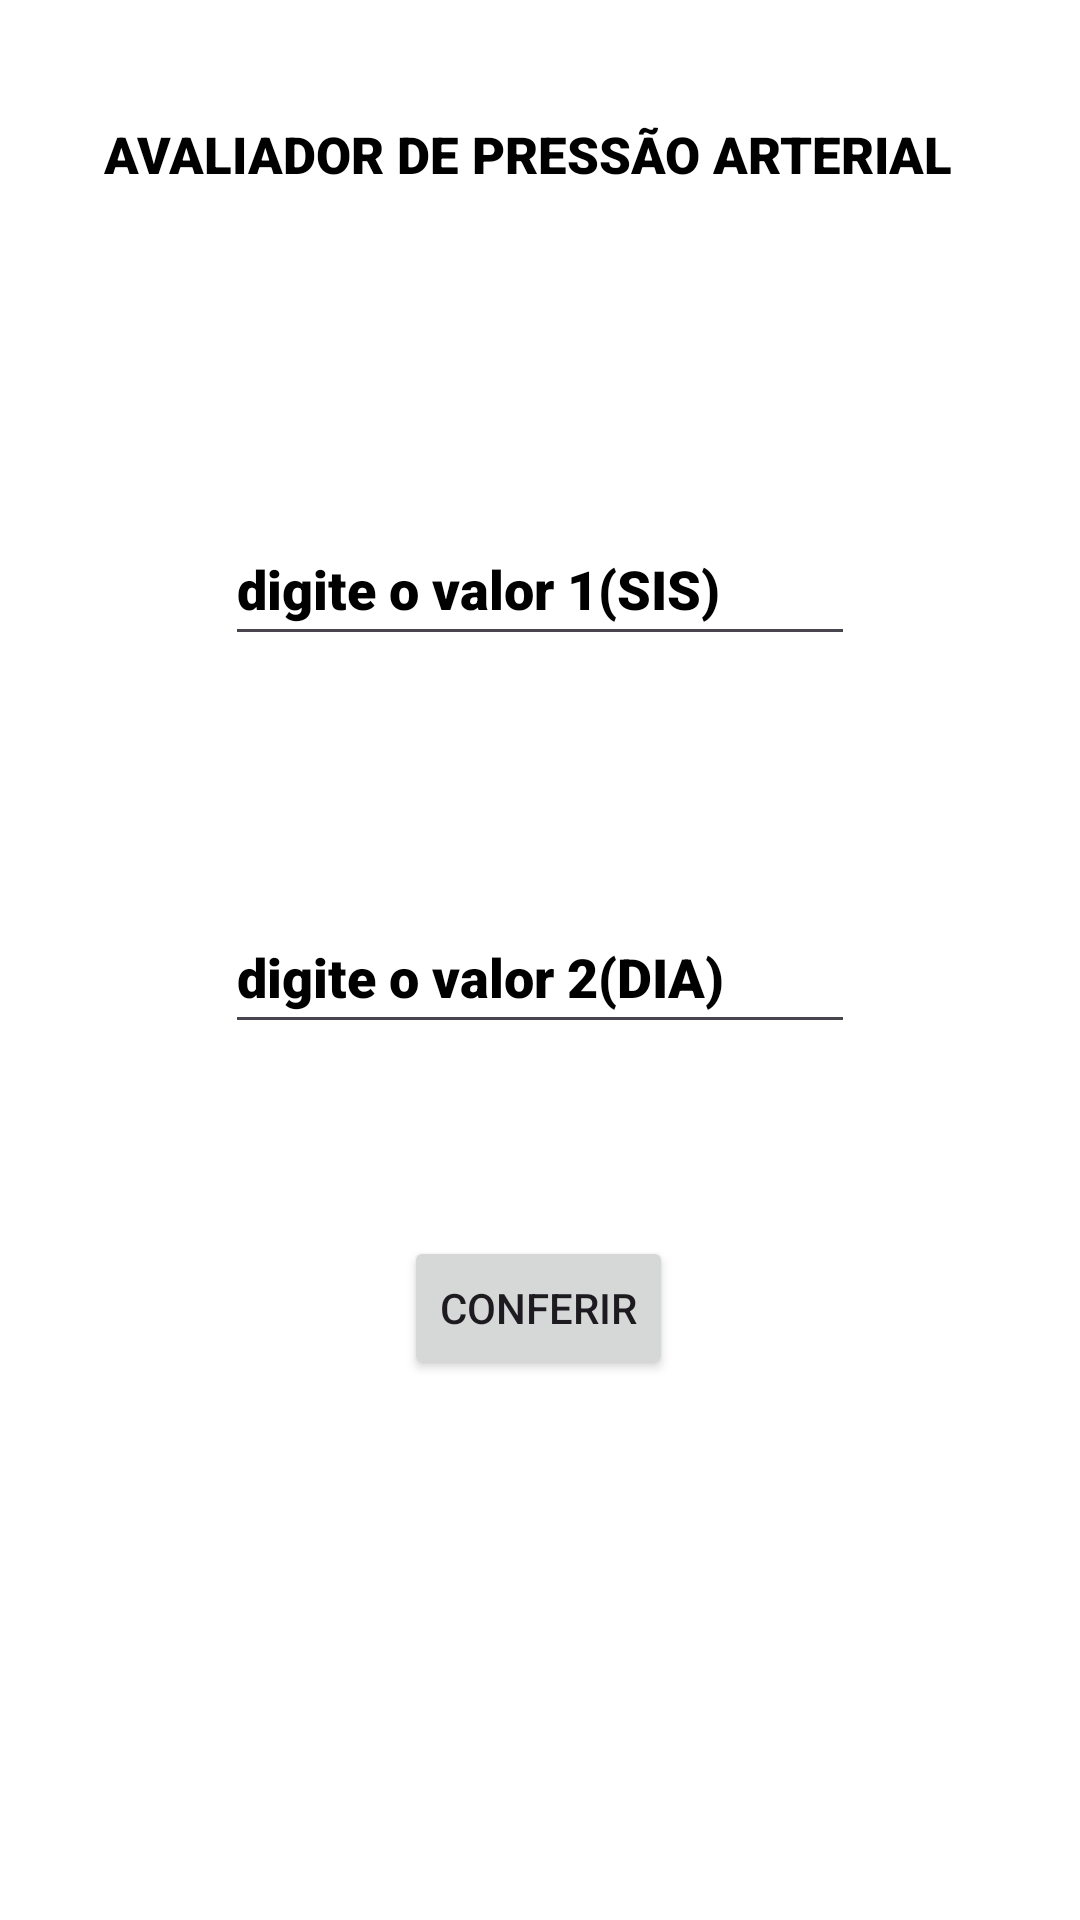

Reconstruct the res/layout file that produces this screen, plus the resources it refers to.
<!-- AndroidManifest.xml: application theme Theme.AplicacaoPressao -->
<!-- res/layout/activity_main.xml -->
<?xml version="1.0" encoding="utf-8"?>
<androidx.constraintlayout.widget.ConstraintLayout xmlns:android="http://schemas.android.com/apk/res/android"
    xmlns:app="http://schemas.android.com/apk/res-auto"
    xmlns:tools="http://schemas.android.com/tools"
    android:id="@+id/main"
    android:layout_width="match_parent"
    android:layout_height="match_parent"
    android:background="@color/white"
    android:backgroundTint="#FFFFFF"
    tools:context=".MainActivity">

    <TextView
        android:id="@+id/textView"
        android:layout_width="290dp"
        android:layout_height="45dp"
        android:layout_marginTop="40dp"
        android:fontFamily="sans-serif-black"
        android:text="AVALIADOR DE PRESSÃO ARTERIAL"
        android:textColor="#000000"
        android:textSize="17sp"
        android:textStyle="bold"
        app:layout_constraintEnd_toEndOf="parent"
        app:layout_constraintHorizontal_bias="0.496"
        app:layout_constraintStart_toStartOf="parent"
        app:layout_constraintTop_toTopOf="parent" />

    <Button
        android:id="@+id/button"
        android:layout_width="wrap_content"
        android:layout_height="wrap_content"
        android:layout_marginTop="64dp"
        android:text="Conferir"
        app:layout_constraintEnd_toEndOf="parent"
        app:layout_constraintHorizontal_bias="0.498"
        app:layout_constraintStart_toStartOf="parent"
        app:layout_constraintTop_toBottomOf="@+id/editTextNumber2" />

    <EditText
        android:id="@+id/editTextNumber"
        android:layout_width="wrap_content"
        android:layout_height="48dp"
        android:layout_marginTop="123dp"
        android:layout_marginBottom="122dp"
        android:ems="10"
        android:fontFamily="sans-serif-black"
        android:inputType="number"
        android:text="digite o valor 1(SIS)"
        android:textColor="#000000"
        app:layout_constraintBottom_toBottomOf="@+id/editTextNumber2"
        app:layout_constraintEnd_toEndOf="parent"
        app:layout_constraintStart_toStartOf="parent"
        app:layout_constraintTop_toTopOf="@+id/textView" />

    <EditText
        android:id="@+id/editTextNumber2"
        android:layout_width="wrap_content"
        android:layout_height="48dp"
        android:layout_marginTop="300dp"
        android:ems="10"
        android:fontFamily="sans-serif-black"
        android:inputType="number"
        android:text="digite o valor 2(DIA)"
        android:textColor="#000000"
        app:layout_constraintEnd_toEndOf="parent"
        app:layout_constraintStart_toStartOf="parent"
        app:layout_constraintTop_toTopOf="parent" />

</androidx.constraintlayout.widget.ConstraintLayout>
<!-- resources referenced by this layout -->
<resources>
  <style name="Theme.AplicacaoPressao" parent="Base.Theme.AplicacaoPressao" />
  <style name="Base.Theme.AplicacaoPressao" parent="Theme.Material3.DayNight.NoActionBar">
          
          
      </style>
  <!-- not gathered from this repository: default colours our renderer supplied (Android Studio template values) -->
  <color name="white">#FFFFFFFF</color>
</resources>
